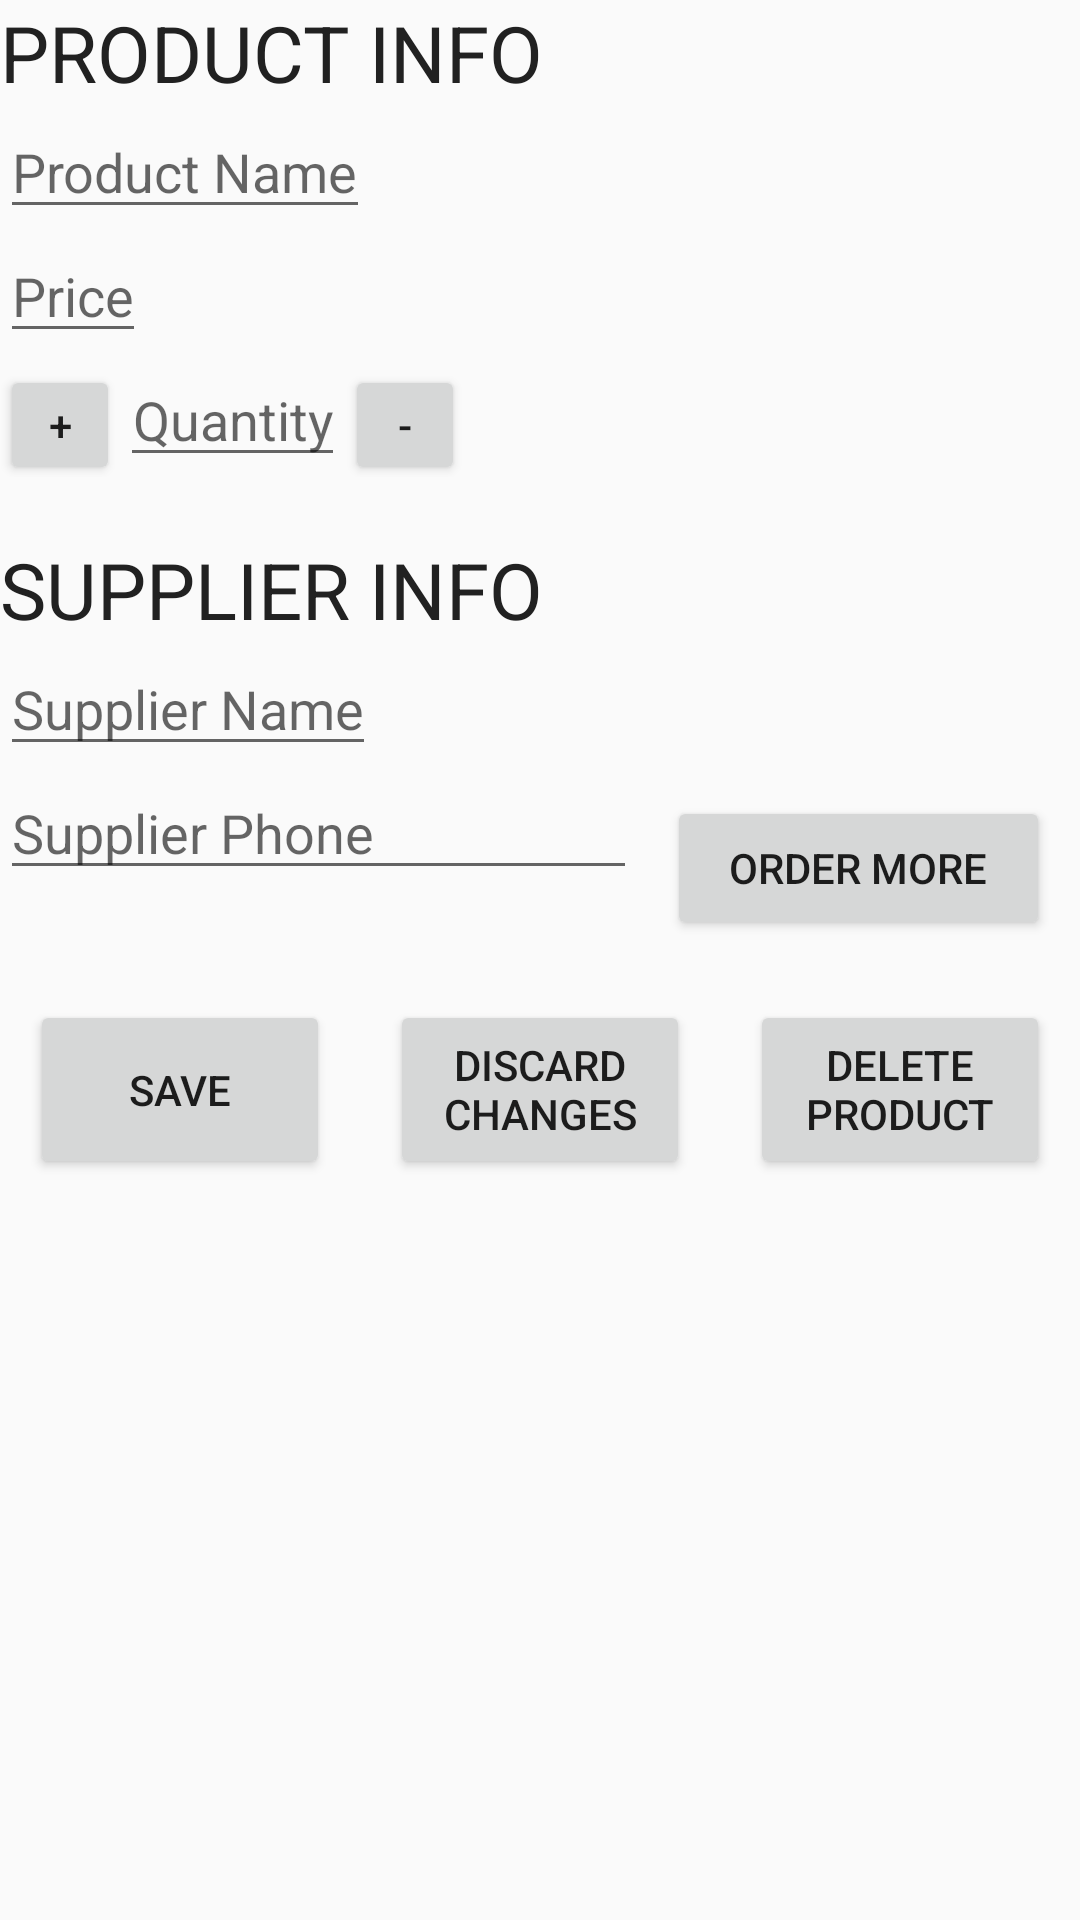

Write the Android layout XML for this screen, with the resource values it uses.
<!-- AndroidManifest.xml: application theme AppTheme -->
<!-- res/layout/activity_manage_inventory.xml -->
<?xml version="1.0" encoding="utf-8"?>
<LinearLayout
    xmlns:android="http://schemas.android.com/apk/res/android"
    xmlns:app="http://schemas.android.com/apk/res-auto"
    xmlns:tools="http://schemas.android.com/tools"
    style="@style/InventoryOverview"
    tools:context="com.example.fatoumeh.shumanatorbookstore.NewInventoryActivity">
    <TextView
        android:text="@string/product_info_label"
        style="@style/InventoryTitles"/>
    <EditText
        android:id="@+id/edit_text_product_name"
        android:hint="@string/product_name_edittext"
        style="@style/ProductSupplierName" />
    <EditText
        android:id="@+id/edit_text_product_price"
        android:hint="@string/product_price_edittext"
        android:inputType="numberDecimal"
        style="@style/PriceQuantity"/>
    <LinearLayout
        style="@style/InventoryChildLL"
        android:layout_marginBottom="20dp">
        <Button
            android:id="@+id/increaseQty"
            android:text="@string/increase_button_label"
            style="@style/PlusMinusButton"/>
        <EditText
            android:id="@+id/edit_text_product_quantity"
            android:hint="@string/product_quantity_edittext"
            android:textAlignment="center"
            android:inputType="number"
            style="@style/PriceQuantity" />
        <Button
            android:id="@+id/decreaseQty"
            android:text="@string/decrease_button_label"
            style="@style/PlusMinusButton" />
    </LinearLayout>
    <TextView
        android:text="@string/supplier_info_label"
        style="@style/InventoryTitles" />
    <EditText
        android:id="@+id/edit_text_supplier_name"
        android:hint="@string/supplier_name_edittext"
        style="@style/ProductSupplierName"/>
    <LinearLayout
        style="@style/InventoryChildLL">
        <EditText
            android:id="@+id/edit_text_supplier_phone"
            android:hint="@string/supplier_phone_edittext"
            android:inputType="phone"
            style="@style/SupplierPhoneDetails"
            android:layout_weight="0.5" />
        <Button
            android:id="@+id/orderInventory"
            android:text="@string/order_button_label"
            android:layout_margin="@dimen/min_margin"
            style="@style/SupplierPhoneDetails"
            android:layout_weight="0.3"/>
    </LinearLayout>
    <LinearLayout
        style="@style/InventoryChildLL">
        <Button
            android:id="@+id/saveChanges"
            android:text="@string/save_button_label"
            style="@style/SaveDiscardDelete" />
        <Button
            android:id="@+id/discardChanges"
            android:text="@string/discard_button_label"
            style="@style/SaveDiscardDelete" />
        <Button
            android:id="@+id/deleteInventory"
            android:text="@string/delete_button_label"
            style="@style/SaveDiscardDelete" />
    </LinearLayout>
</LinearLayout>
<!-- resources referenced by this layout -->
<resources>
  <dimen name="min_margin">10dp</dimen>
  <string name="decrease_button_label">-</string>
  <string name="delete_button_label">DELETE PRODUCT</string>
  <string name="discard_button_label">DISCARD CHANGES</string>
  <string name="increase_button_label">+</string>
  <string name="order_button_label">ORDER MORE</string>
  <string name="product_info_label">PRODUCT INFO</string>
  <string name="product_name_edittext">Product Name</string>
  <string name="product_price_edittext">Price</string>
  <string name="product_quantity_edittext">Quantity</string>
  <string name="save_button_label">SAVE</string>
  <string name="supplier_info_label">SUPPLIER INFO</string>
  <string name="supplier_name_edittext">Supplier Name</string>
  <string name="supplier_phone_edittext">Supplier Phone</string>
  <style name="InventoryChildLL">
          <item name="android:layout_height">wrap_content</item>
          <item name="android:layout_width">match_parent</item>
          <item name="android:orientation">horizontal</item>
      </style>
  <style name="InventoryOverview">
          <item name="android:layout_height">match_parent</item>
          <item name="android:layout_width">match_parent</item>
          <item name="android:orientation">vertical</item>
          <item name="android:descendantFocusability">beforeDescendants</item>
          <item name="android:focusableInTouchMode">true</item>
          <item name="android:layout_margin">@dimen/min_margin</item>
      </style>
  <style name="InventoryTitles">
          <item name="android:layout_height">wrap_content</item>
          <item name="android:layout_width">wrap_content</item>
          <item name="android:textSize">26sp</item>
          <item name="android:textColor">@color/colorText</item>
      </style>
  <style name="PlusMinusButton">
          <item name="android:layout_height">@dimen/plus_minus_size</item>
          <item name="android:layout_width">@dimen/plus_minus_size</item>
      </style>
  <style name="PriceQuantity">
          <item name="android:layout_height">wrap_content</item>
          <item name="android:layout_width">wrap_content</item>
      </style>
  <style name="ProductSupplierName">
          <item name="android:layout_height">wrap_content</item>
          <item name="android:layout_width">wrap_content</item>
          <item name="android:inputType">text</item>
          <item name="android:ellipsize">end</item>
          <item name="android:maxLines">1</item>
      </style>
  <style name="SaveDiscardDelete">
          <item name="android:layout_height">match_parent</item>
          <item name="android:layout_width">0dp</item>
          <item name="android:layout_weight">0.3</item>
          <item name="android:layout_margin">@dimen/min_margin</item>
      </style>
  <style name="SupplierPhoneDetails">
          <item name="android:layout_height">wrap_content</item>
          <item name="android:layout_width">0dp</item>
      </style>
  <style name="AppTheme" parent="Theme.AppCompat.Light.DarkActionBar">
          
          <item name="colorPrimary">@color/colorPrimary</item>
          <item name="colorPrimaryDark">@color/colorPrimaryDark</item>
          <item name="colorAccent">@color/colorAccent</item>
      </style>
  <color name="colorText">#212121</color>
  <dimen name="plus_minus_size">40dp</dimen>
  <color name="colorPrimary">#03A9F4</color>
  <color name="colorPrimaryDark">#0288D1</color>
  <color name="colorAccent">#F44336</color>
</resources>
